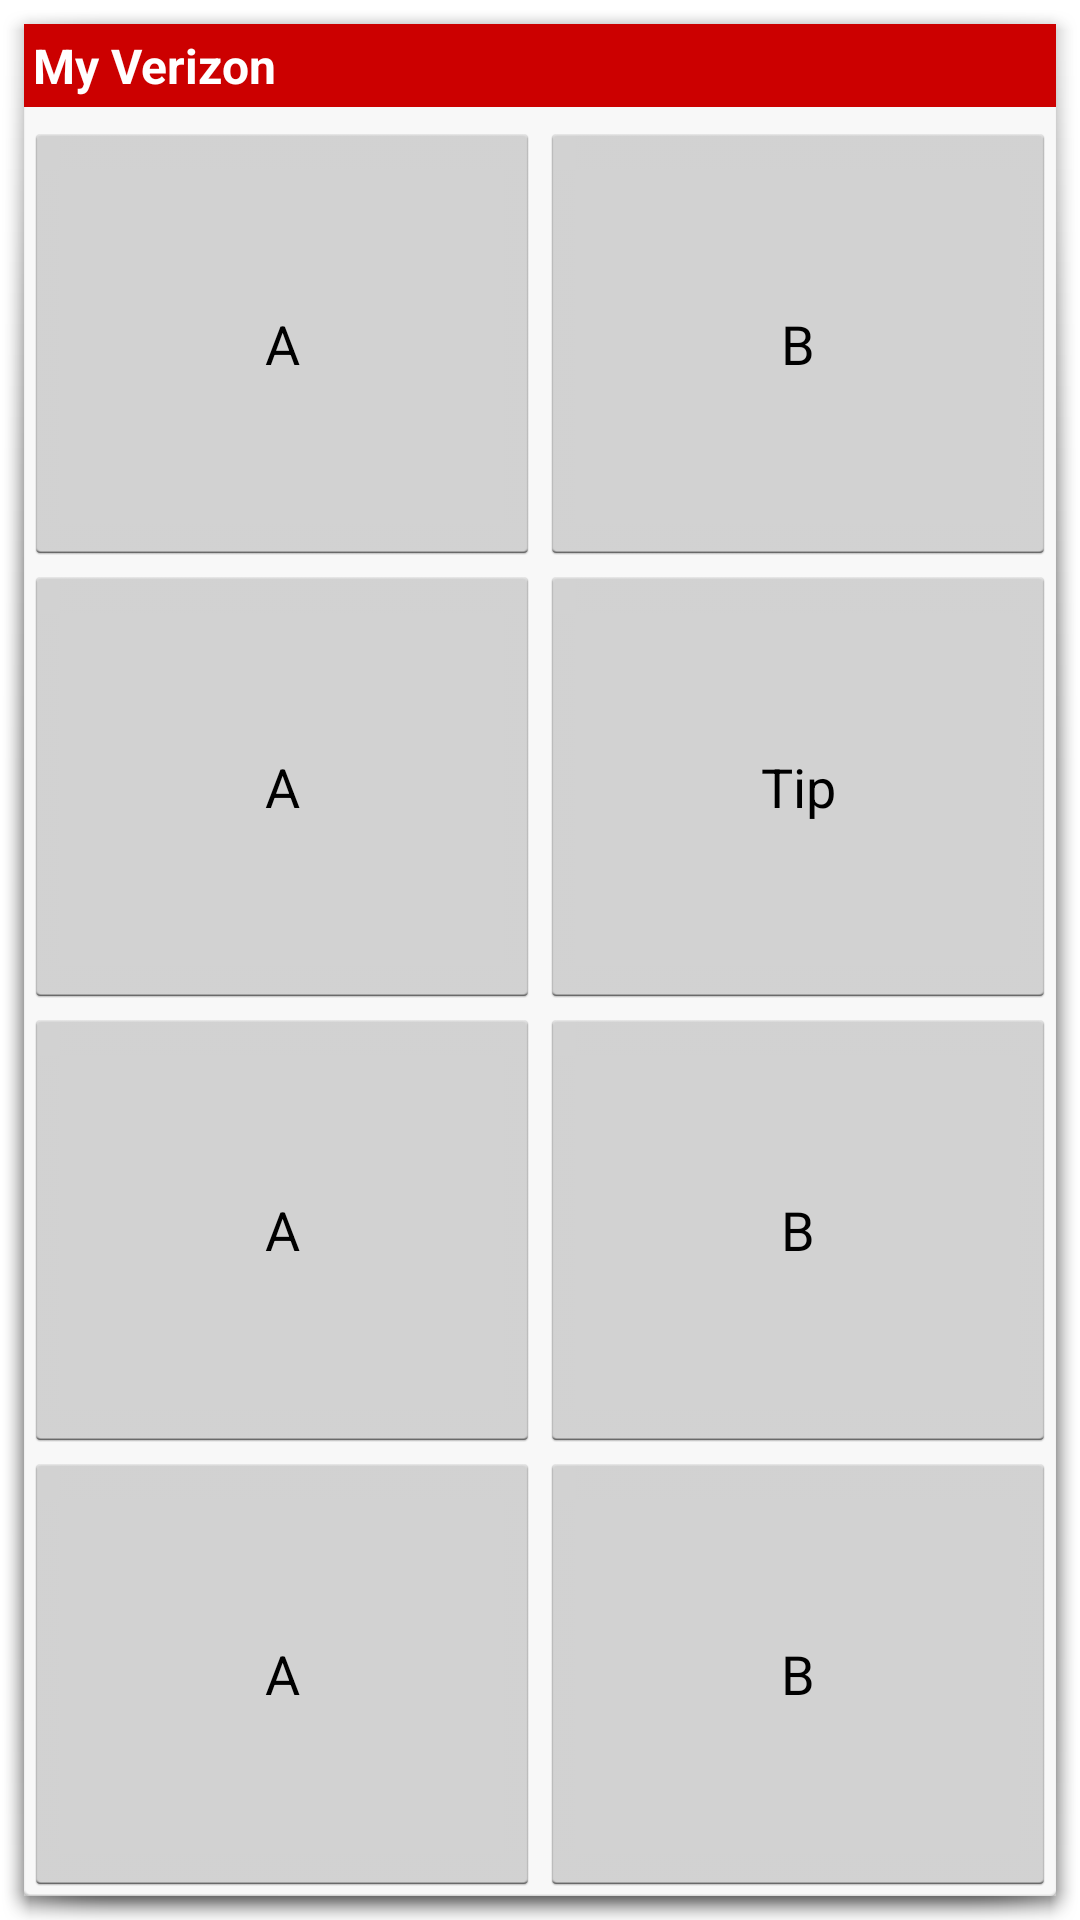

Reconstruct the res/layout file that produces this screen, plus the resources it refers to.
<!-- AndroidManifest.xml: application theme AppTheme -->
<!-- res/layout/widget.xml -->
<RelativeLayout xmlns:android="http://schemas.android.com/apk/res/android"
    android:id="@+id/background"
    android:layout_width="match_parent"
    android:layout_height="match_parent"
    android:orientation="horizontal">

    <TextView
        android:layout_height="wrap_content"
        android:layout_width="match_parent"
        android:id="@+id/heading"
        style="@style/header"/>

    <LinearLayout
        android:orientation="vertical" android:layout_width="match_parent"
        android:layout_height="match_parent"
        android:background="@color/bg"
        android:paddingTop="5dp"
        android:layout_below="@id/heading">

        <LinearLayout
            android:layout_width="match_parent"
            android:layout_height="0px"
            android:orientation="horizontal"
            android:layout_weight="1"
            >
            <Button
                android:layout_width="0px"
                android:layout_height="match_parent"
                android:text="A"
                android:layout_weight="1"
                />

            <Button
                android:layout_width="0px"
                android:layout_height="match_parent"
                android:text="B"
                android:layout_weight="1"
                />

        </LinearLayout>

        <LinearLayout
            android:layout_width="match_parent"
            android:layout_height="0px"
            android:orientation="horizontal"
            android:layout_weight="1"
            >
            <Button
                android:layout_width="0px"
                android:layout_height="match_parent"
                android:text="A"
                android:layout_weight="1"
                />

            <Button
                android:layout_width="0px"
                android:layout_height="match_parent"
                android:text="Tip"
                android:id="@+id/help"
                android:layout_weight="1"
                />

        </LinearLayout>
        <LinearLayout
            android:layout_width="match_parent"
            android:layout_height="0px"
            android:orientation="horizontal"
            android:layout_weight="1"
            >
            <Button
                android:layout_width="0px"
                android:layout_height="match_parent"
                android:text="A"
                android:layout_weight="1"
                />

            <Button
                android:layout_width="0px"
                android:layout_height="match_parent"
                android:text="B"
                android:layout_weight="1"
                />

        </LinearLayout>
        <LinearLayout
            android:layout_width="match_parent"
            android:layout_height="0px"
            android:orientation="horizontal"
            android:layout_weight="1"
            >
            <Button
                android:layout_width="0px"
                android:layout_height="match_parent"
                android:text="A"
                android:layout_weight="1"
                />

            <Button
                android:layout_width="0px"
                android:layout_height="match_parent"
                android:text="B"
                android:layout_weight="1"
                />

        </LinearLayout>

    </LinearLayout>


</RelativeLayout>
<!-- resources referenced by this layout -->
<resources>
  <color name="bg">#4dffffff</color>
  <style name="header">
          <item name="android:background">@color/red</item>
          <item name="android:textColor">@color/white</item>
          <item name="android:textSize">16sp</item>
          <item name="android:textStyle">bold</item>
          <item name="android:fontFamily">sans-serif</item>
          <item name="android:text">@string/vzw</item>
          <item name="android:padding">3dp</item>
  
      </style>
  <style name="AppTheme" parent="android:Theme.Holo.Light.Dialog.NoActionBar">
          
      </style>
  
      //header styles
  <color name="red">#cc0000</color>
  <color name="white">#ffffff</color>
  <string name="vzw">My Verizon</string>
</resources>
